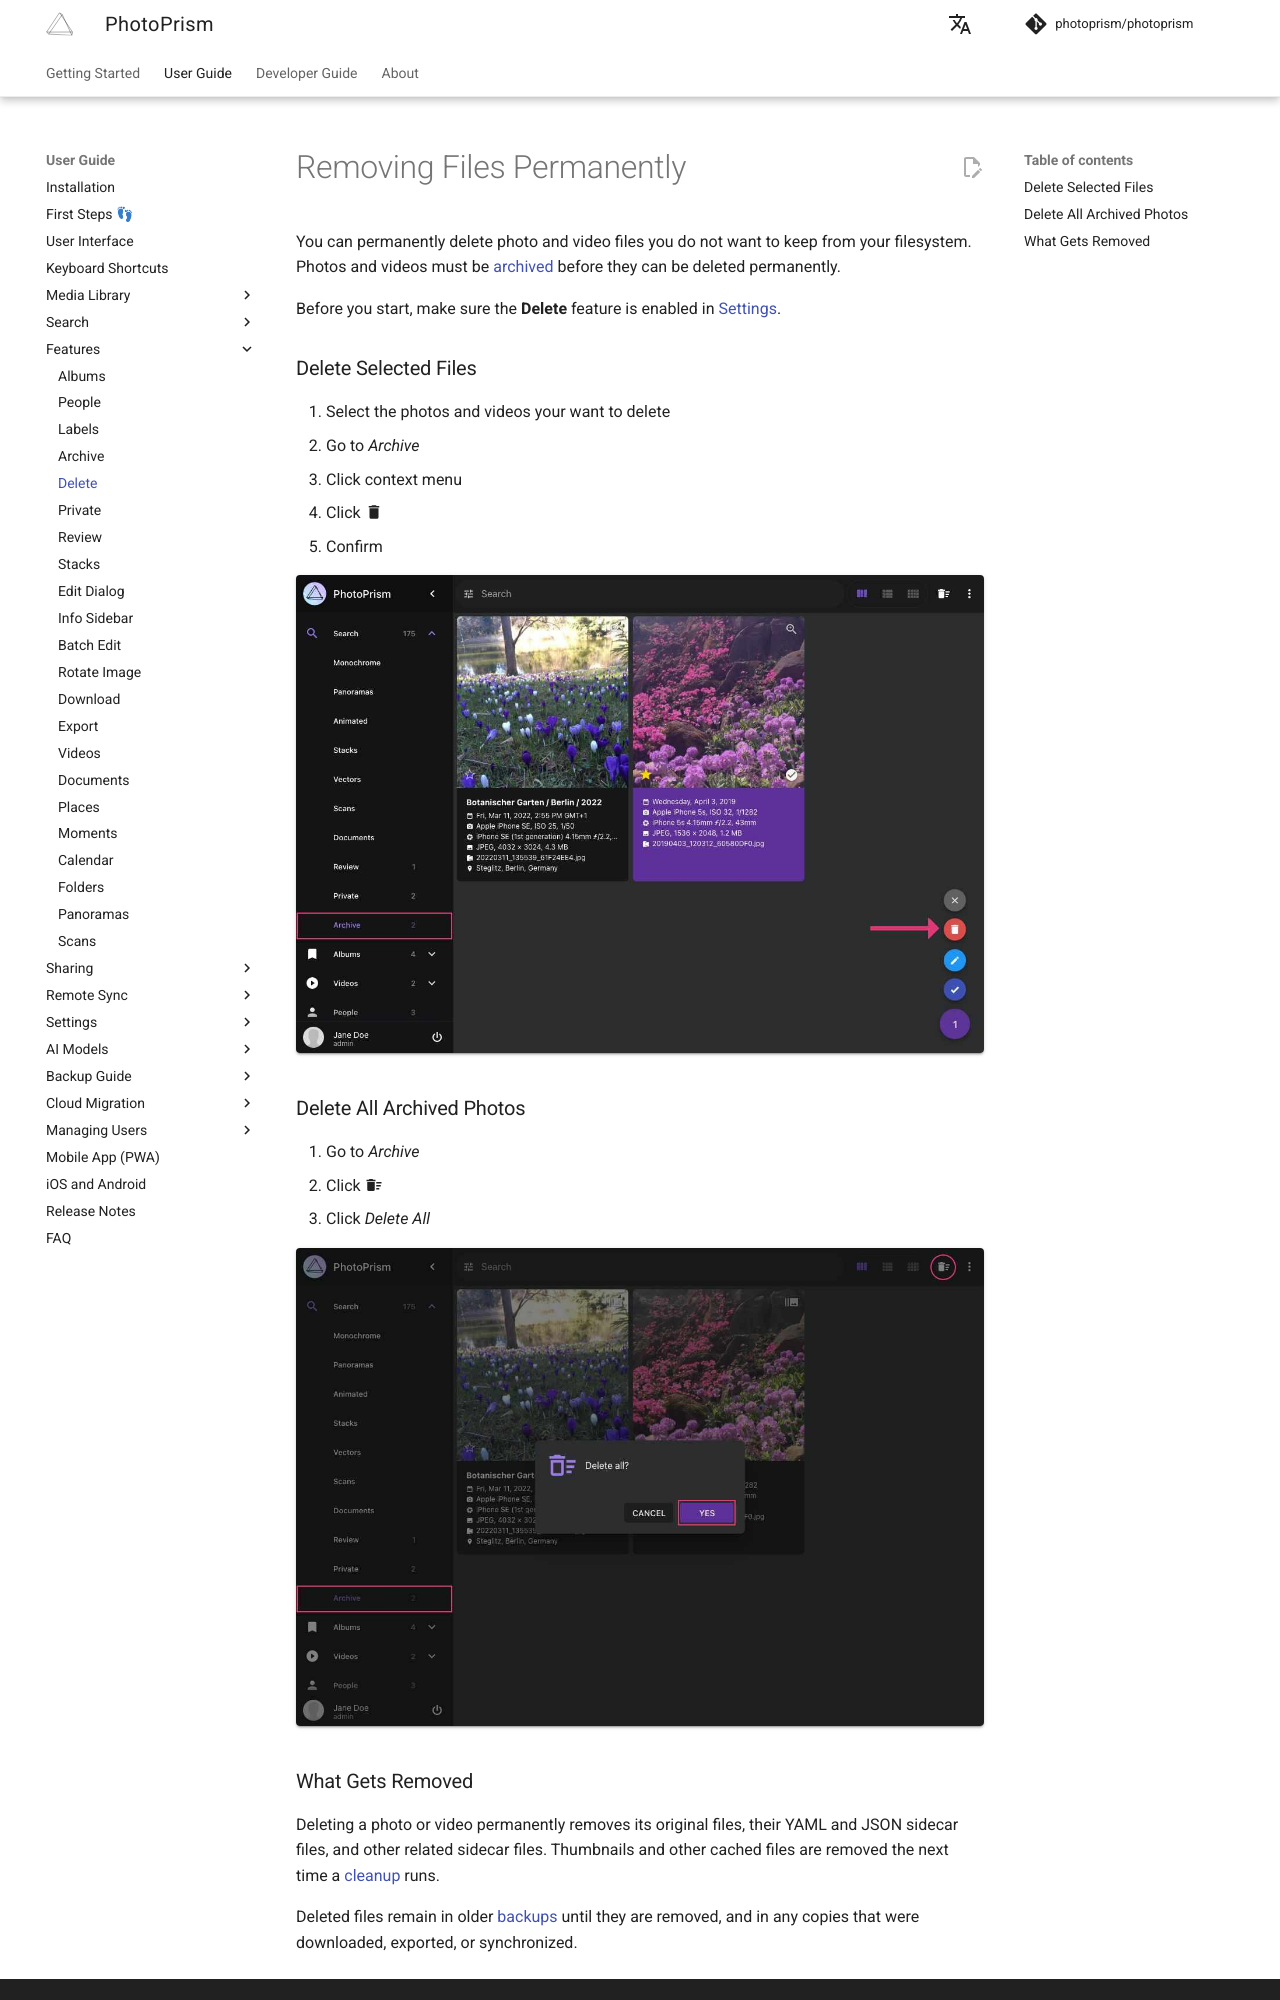

repository: photoprism/photoprism-docs · page: user-guide/organize/delete/index.html · generator: mkdocs

# Removing Files Permanently #

You can permanently delete photo and video files you do not want to keep from your filesystem.
Photos and videos must be [archived](./archive.md) before they can be deleted permanently.

Before you start, make sure the **Delete** feature is enabled in [Settings](../settings/general.md).

### Delete Selected Files ###

1. Select the photos and videos your want to delete
2. Go to *Archive*
3. Click context menu
4. Click :material-delete:
5. Confirm

   ![Screenshot](img/delete-2503.jpg){ class="shadow" }

### Delete All Archived Photos ###

1. Go to *Archive*
2. Click :material-delete-sweep:
3. Click *Delete All*

   ![Screenshot](img/delete-all-2503.jpg){ class="shadow" }
